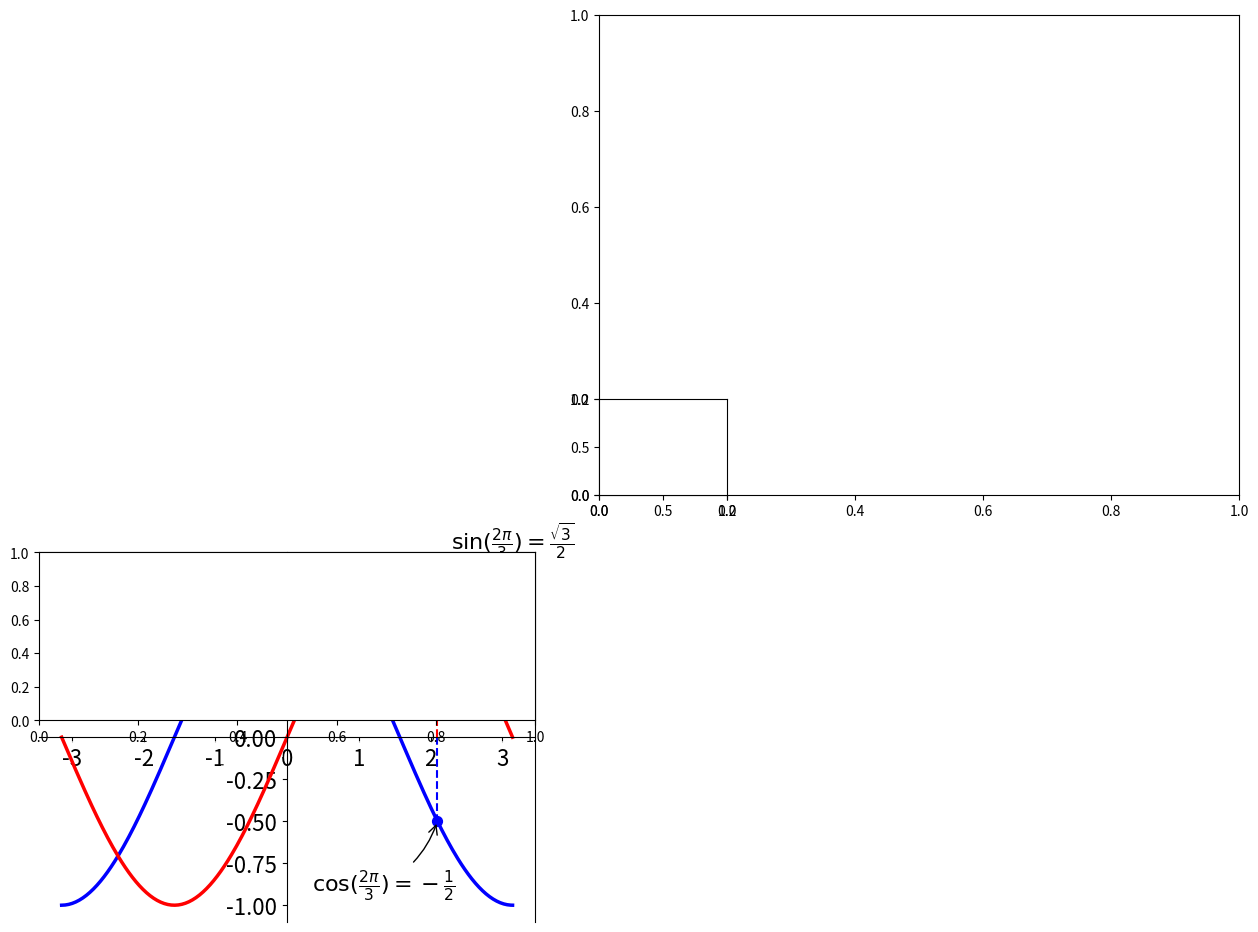

Write the Python code that produced this figure.
#!/usr/bin/env python3
# -*- coding: utf-8 -*-
"""
Created on Thu Mar 19 00:46:07 2020
Matplotlib tutorial, following along with 
    https://github.com/rougier/matplotlib-tutorial

Part of assignment 6 readings
@author: wagne216
"""
# basic info: 
import numpy as np
import matplotlib.pyplot as plt

# simple plot- sin(X) and cosin(X)
X = np.linspace(-np.pi, np.pi, 256, endpoint=True)
C,S = np.cos(X), np.sin(X)

# %% spines: 
ax = plt.gca()

# can use instead of box on
ax.spines['right'].set_color('black')
ax.spines['top'].set_color('black')
ax.xaxis.set_ticks_position('bottom')
ax.spines['bottom'].set_position(('data',0))
ax.yaxis.set_ticks_position('left')
ax.spines['left'].set_position(('data',0))

# %%
# add legend: 
plt.plot(X, C, color="blue", linewidth=2.5, linestyle="-", label="cosine")
plt.plot(X, S, color="red",  linewidth=2.5, linestyle="-", label="sine")

plt.legend(loc='upper left', frameon=True)

# annotate points! (label + draw cool vertical lines; specify color)
t = 2*np.pi/3
plt.plot([t,t],[0,np.cos(t)], color ='blue', linewidth=1.5, linestyle="--")
plt.scatter([t,],[np.cos(t),], 50, color ='blue')

plt.annotate(r'$\sin(\frac{2\pi}{3})=\frac{\sqrt{3}}{2}$',
             xy=(t, np.sin(t)), xycoords='data',
             xytext=(+10, +30), textcoords='offset points', fontsize=16,
             arrowprops=dict(arrowstyle="->", connectionstyle="arc3,rad=.2"))

plt.plot([t,t],[0,np.sin(t)], color ='red', linewidth=1.5, linestyle="--")
plt.scatter([t,],[np.sin(t),], 50, color ='red')

plt.annotate(r'$\cos(\frac{2\pi}{3})=-\frac{1}{2}$',
             xy=(t, np.cos(t)), xycoords='data',
             xytext=(-90, -50), textcoords='offset points', fontsize=16,
             arrowprops=dict(arrowstyle="->", connectionstyle="arc3,rad=.2"))\
             
# %% artists box-  make plot overlap with axis transparent
for label in ax.get_xticklabels() + ax.get_yticklabels():
    label.set_fontsize(16)
    label.set_bbox(dict(facecolor='white', edgecolor='None', alpha=0.65 ))
    
# %% subplots: 
plt.subplot(2,1,1)

# %% axes: 
plt.axes([1,1,1,1]) # must specify [x0,y0,width,height]
plt.axes([1,1,.2,.2]) # put a smaller plot inside larger!